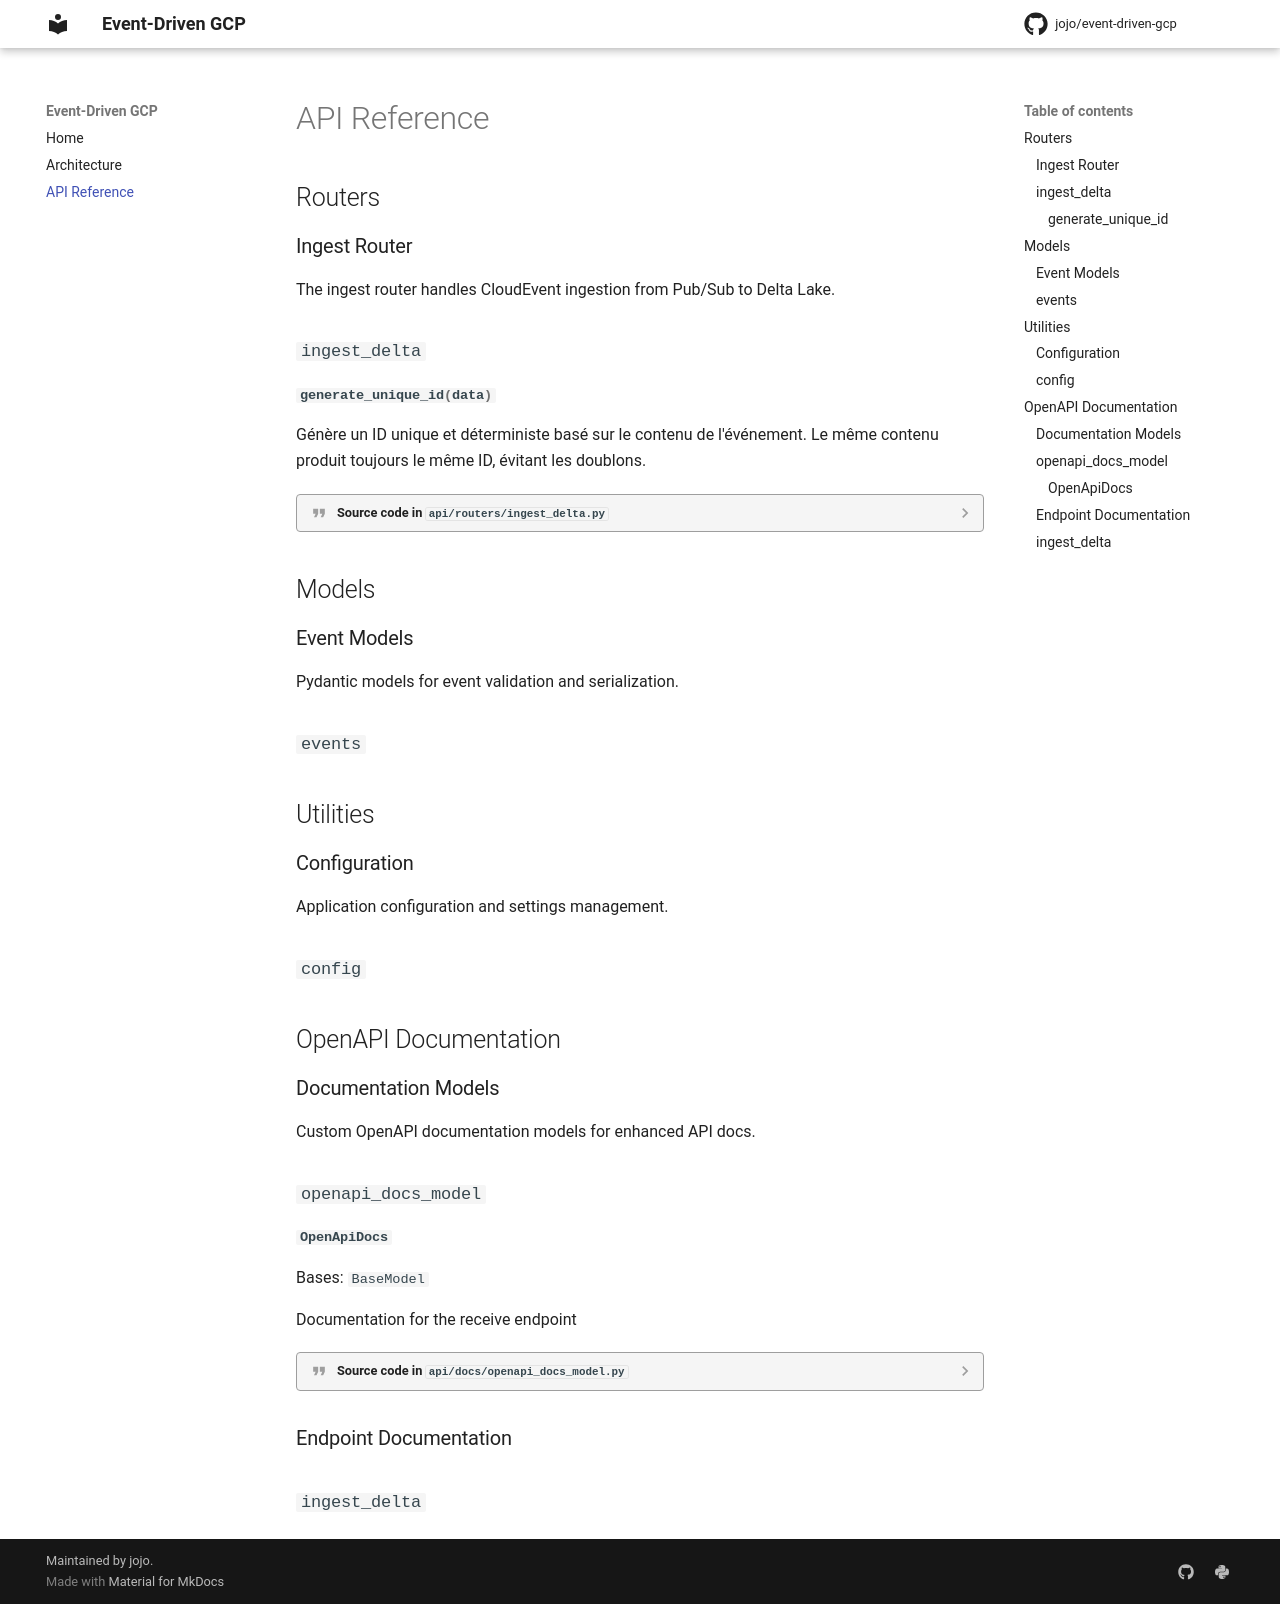

repository: DataAsCode/event-driven-gcp-template · page: modules/index.html · generator: mkdocs

# API Reference

## Routers

### Ingest Router

The ingest router handles CloudEvent ingestion from Pub/Sub to Delta Lake.

::: api.routers.ingest_delta

## Models

### Event Models

Pydantic models for event validation and serialization.

::: api.models.events

## Utilities

### Configuration

Application configuration and settings management.

::: api.utils.config

## OpenAPI Documentation

### Documentation Models

Custom OpenAPI documentation models for enhanced API docs.

::: api.docs.openapi_docs_model

### Endpoint Documentation

::: api.docs.ingest_delta
